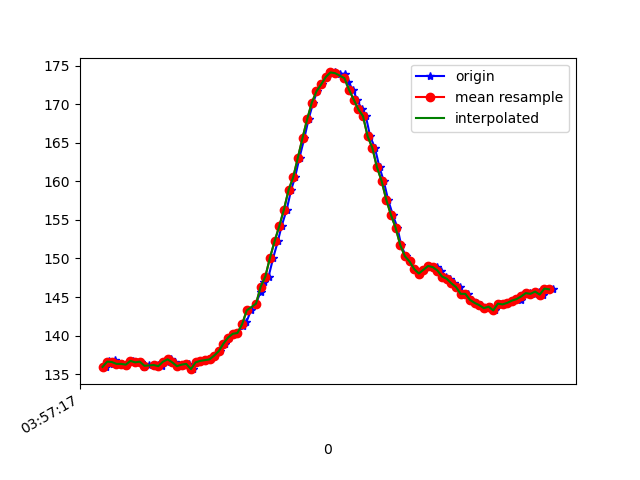

The table this chart was drawn from, first rows:
1618545437996, 1241114138590827, 135.9375, -222.65625, -27.636719
1618545438003, 1241114158277068, 136.5, -222.8, -27.54
1618545438007, 1241114178512692, 136.7, -223.2, -27.34
1618545438027, 1241114195543580, 136.3, -223.3, -27.25
1618545438033, 1241114214802522, 136.8, -223.6, -28.22
1618545438045, 1241114233908859, 136.3, -223.4, -27.93
1618545438065, 1241114253137280, 136.3, -223.8, -28.71
1618545438082, 1241114271907882, 136.2, -223.3, -28.32
1618545438110, 1241114292662369, 136.7, -223.4, -27.93
1618545438123, 1241114310273161, 136.5, -222.9, -27.93
1618545438144, 1241114329410018, 136.6, -223.4, -28.22
1618545438160, 1241114348394269, 135.9, -224, -28.42
1618545438179, 1241114367378520, 136.2, -223.5, -28.03
1618545438200, 1241114386576421, 136.1, -223.4, -27.93
1618545438219, 1241114405621714, 136.2, -224.1, -29.39
1618545438235, 1241114424636487, 136, -224.1, -28.32
1618545438257, 1241114443803865, 136.6, -223.7, -28.61
1618545438275, 1241114462818638, 136.9, -223.7, -28.91
1618545438293, 1241114481833410, 136.5, -223.7, -28.03
1618545438313, 1241114500878704, 136, -224.4, -27.93
1618545438332, 1241114519923997, 136.2, -223.9, -28.32
1618545438353, 1241114539030333, 136.3, -223.3, -27.73
1618545438370, 1241114558106148, 135.6, -224, -27.64
1618545438390, 1241114577090399, 136.5, -223.7, -28.32
1618545438410, 1241114596135693, 136.7, -223.7, -27.73
1618545438427, 1241114615180987, 136.8, -223.4, -27.93
1618545438446, 1241114634256802, 136.9, -222.1, -28.71
1618545438464, 1241114653485223, 137.4, -222.6, -29.1
1618545438486, 1241114672377910, 138, -222.5, -29.79
1618545438506, 1241114691362161, 139, -222.8, -30.47
1618545438522, 1241114710346412, 139.7, -221.9, -30.86
1618545438542, 1241114729696919, 140.2, -221.5, -30.08
1618545438560, 1241114748498042, 140.3, -221.1, -30.86
1618545438583, 1241114767634899, 141.2, -220.6, -30.76
1618545438598, 1241114786649672, 141.7, -220, -30.76
1618545438618, 1241114805633923, 143.3, -220.3, -30.66
1618545438640, 1241114825014951, 144.1, -219.3, -30.86
1618545438660, 1241114843846595, 145.7, -219, -32.13
1618545438675, 1241114863258144, 147, -218.4, -30.66
1618545438694, 1241114882272917, 147.7, -217.7, -32.13
1618545438714, 1241114901470817, 150.1, -216.1, -30.47
1618545438734, 1241114920516111, 152.2, -215.5, -30.18
1618545438750, 1241114939530883, 154.2, -214.6, -29.59
1618545438772, 1241114958515134, 156.3, -214.4, -28.91
1618545438791, 1241114977774077, 158.9, -213.6, -27.73
1618545438808, 1241114996819370, 160.5, -212.9, -26.86
1618545438827, 1241115015803621, 163.1, -212.6, -25.1
1618545438848, 1241115035001521, 165.6, -212.7, -24.12
1618545438866, 1241115053924730, 168.1, -212.6, -23.44
1618545438886, 1241115072908981, 170.2, -212, -22.66
1618545438903, 1241115091984796, 171.7, -212.6, -22.07
1618545438922, 1241115111060611, 172.6, -212.9, -21.39
1618545438945, 1241115130105904, 173.5, -212.5, -20.61
1618545438960, 1241115149120677, 174.1, -212.1, -20.61
1618545438980, 1241115168196491, 174.1, -212.2, -20.21
1618545438999, 1241115187302828, 173.9, -212.3, -21.97
1618545439021, 1241115206287079, 173.9, -212, -21
1618545439036, 1241115225332372, 172.9, -212.8, -22.66
1618545439058, 1241115244377666, 171.9, -212.8, -24.02
1618545439074, 1241115263484002, 170.6, -212.9, -24.41
1618545439095, 1241115282468253, 169.3, -212.1, -24.61
... 43 more rows
